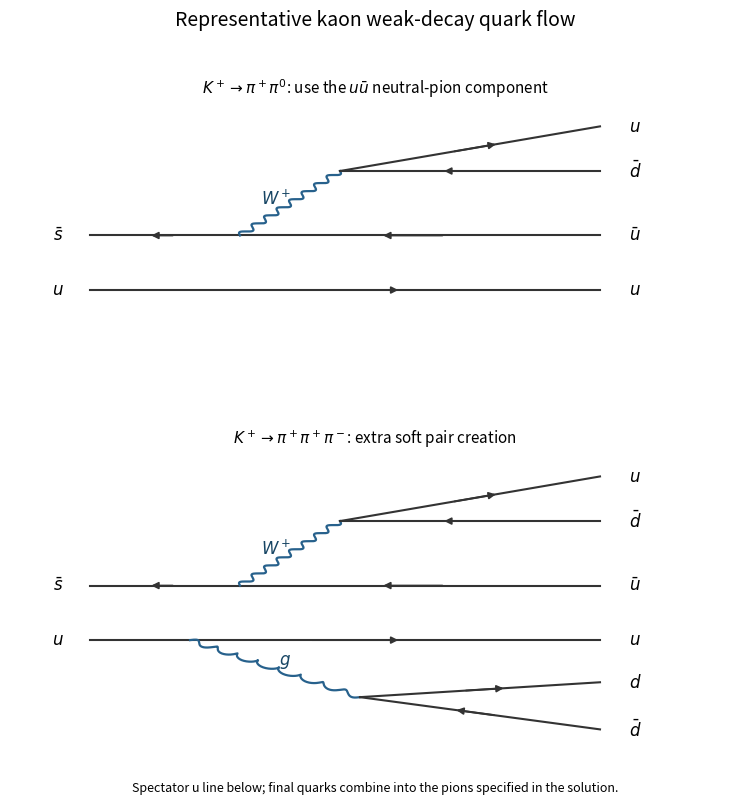

This figure's Python source: (Note: this script raises an exception after producing the figure.)
"""Original 2021 Particle and Nuclear Physics solution figure.

Writes the PNG basename to the current working directory. Dependencies are
numpy and matplotlib, declared in the repository pyproject.toml.
Tested with Python 3.14.4, NumPy 2.3.5, Matplotlib 3.10.7.
"""
from pathlib import Path
import matplotlib
matplotlib.use("Agg")
import matplotlib.pyplot as plt
from matplotlib.patches import Rectangle
import numpy as np


def line(ax, a, b, kind="fermion", backwards=False, label=None):
    a, b = np.array(a, dtype=float), np.array(b, dtype=float)
    d = b - a
    n = np.array([-d[1], d[0]]) / np.linalg.norm(d)
    if kind in ("wavy", "gluon"):
        t = np.linspace(0, 1, 300)
        phase = 16 * np.pi * t
        curve = a[:, None] + d[:, None] * t + 0.045 * n[:, None] * np.sin(phase)
        if kind == "gluon":
            curve += 0.045 * (d / np.linalg.norm(d))[:, None] * (np.cos(phase)-1) * np.sin(np.pi*t)
        ax.plot(*curve, color="#27618c", lw=1.6)
    else:
        ax.plot([a[0], b[0]], [a[1], b[1]], color="#333333", lw=1.5)
        if kind == "fermion":
            if backwards:
                a, b = b, a
            ax.annotate("", xy=a+0.61*(b-a), xytext=a+0.43*(b-a),
                        arrowprops={"arrowstyle":"-|>","color":"#333333","lw":1.3})
    if label:
        pos=(a+b)/2+0.17*n
        ax.text(*pos, label, fontsize=12, ha="center", va="center", color="#174564")


def text(ax, x, y, label, **kwargs):
    ax.text(x, y, label, ha="center", va="center", fontsize=12, **kwargs)


def setup(ax, xlim=(-.3,7), ylim=(-2.1,3.9)):
    ax.set_xlim(*xlim);ax.set_ylim(*ylim);ax.axis("off")


def save(fig):
    fig.savefig(Path(__file__).with_suffix(".png").name,dpi=145,facecolor="white")
    plt.close(fig)


def main():
    fig,axes=plt.subplots(2,1,figsize=(7.6,8.1))
    for ax,three in zip(axes,[False,True]):
        line(ax,(.5,1.1),(2.0,1.1),backwards=True);line(ax,(2.0,1.1),(5.6,1.1),backwards=True)
        line(ax,(.5,0),(5.6,0))
        line(ax,(2,1.1),(3.0,2.4),"wavy",label=r"$W^+$")
        line(ax,(3.0,2.4),(5.6,3.3));line(ax,(3.0,2.4),(5.6,2.4),backwards=True)
        for x,y,l in [(.18,1.1,r"$\bar s$"),(.18,0,r"$u$"),(5.95,3.3,r"$u$"),(5.95,2.4,r"$\bar d$"),(5.95,1.1,r"$\bar u$"),(5.95,0,r"$u$")]:text(ax,x,y,l)
        if three:
            line(ax,(1.5,0),(3.2,-1.15),"gluon",label=r"$g$")
            line(ax,(3.2,-1.15),(5.6,-.85));line(ax,(3.2,-1.15),(5.6,-1.8),backwards=True)
            text(ax,5.95,-.85,r"$d$");text(ax,5.95,-1.8,r"$\bar d$")
        ax.set_title(r"$K^+\to\pi^+\pi^+\pi^-$: extra soft pair creation" if three else r"$K^+\to\pi^+\pi^0$: use the $u\bar u$ neutral-pion component",fontsize=11)
        setup(ax,ylim=(-2.25,3.8))
    fig.suptitle("Representative kaon weak-decay quark flow",fontsize=14)
    fig.text(.5,.015,"Spectator u line below; final quarks combine into the pions specified in the solution.",ha="center",fontsize=9)
    fig.tight_layout(rect=(0,.045,1,.96),h_pad=1.9);save(fig)

if __name__=="__main__":main()
